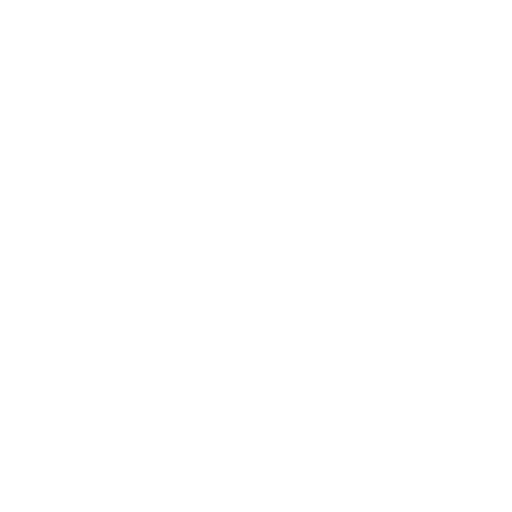
t = 0.00 s
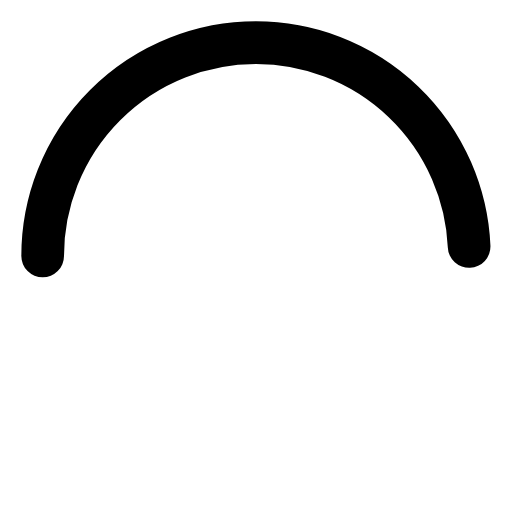
t = 0.43 s
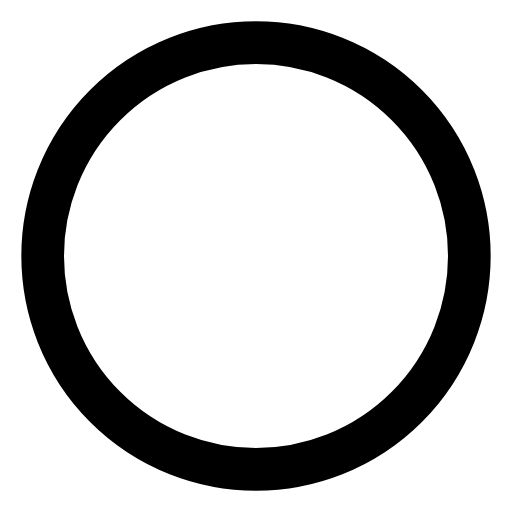
t = 0.77 s
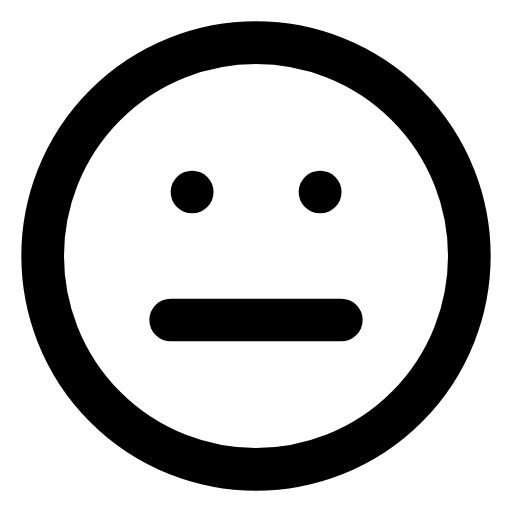
t = 1.15 s
t = 1.65 s: frame unchanged from t = 1.15 s, image omitted
t = 1.90 s: frame unchanged from t = 1.15 s, image omitted

The animated SVG that drew these frames (rendered in a browser with its animation timeline set to each time). Animation: 6 CSS @keyframes rules; one cycle of 2.30 s, repeats indefinitely.

<svg xmlns="http://www.w3.org/2000/svg" width="24" height="24" viewBox="0 0 24 24" fill="none" stroke="currentColor" stroke-width="2" stroke-linecap="round" stroke-linejoin="round" class="lucide lucide-meh" style=""><path d="M2,12A10,10 0,1,1 22,12A10,10 0,1,1 2,12" class="rMyWyVFE_0"></path><path d="M8,15L16,15" class="rMyWyVFE_1"></path><path d="M9,9L9.01,9" class="rMyWyVFE_2"></path><path d="M15,9L15.01,9" class="rMyWyVFE_3"></path><style data-made-with="vivus-instant">.rMyWyVFE_0{stroke-dasharray:63 65;stroke-dashoffset:64;animation:rMyWyVFE_draw_0 2300ms linear 0ms infinite,rMyWyVFE_fade 2300ms linear 0ms infinite;}.rMyWyVFE_1{stroke-dasharray:8 10;stroke-dashoffset:9;animation:rMyWyVFE_draw_1 2300ms linear 0ms infinite,rMyWyVFE_fade 2300ms linear 0ms infinite;}.rMyWyVFE_2{stroke-dasharray:1 3;stroke-dashoffset:2;animation:rMyWyVFE_draw_2 2300ms linear 0ms infinite,rMyWyVFE_fade 2300ms linear 0ms infinite;}.rMyWyVFE_3{stroke-dasharray:1 3;stroke-dashoffset:2;animation:rMyWyVFE_draw_3 2300ms linear 0ms infinite,rMyWyVFE_fade 2300ms linear 0ms infinite;}@keyframes rMyWyVFE_draw{100%{stroke-dashoffset:0;}}@keyframes rMyWyVFE_fade{0%{stroke-opacity:1;}82.6086956521739%{stroke-opacity:1;}100%{stroke-opacity:0;}}@keyframes rMyWyVFE_draw_0{4.3478260869565215%{stroke-dashoffset: 64}33.258046301524566%{ stroke-dashoffset: 0;}100%{ stroke-dashoffset: 0;}}@keyframes rMyWyVFE_draw_1{33.258046301524566%{stroke-dashoffset: 9}37.32354601919819%{ stroke-dashoffset: 0;}100%{ stroke-dashoffset: 0;}}@keyframes rMyWyVFE_draw_2{37.32354601919819%{stroke-dashoffset: 2}38.226990400903446%{ stroke-dashoffset: 0;}100%{ stroke-dashoffset: 0;}}@keyframes rMyWyVFE_draw_3{38.226990400903446%{stroke-dashoffset: 2}39.130434782608695%{ stroke-dashoffset: 0;}100%{ stroke-dashoffset: 0;}}</style></svg>